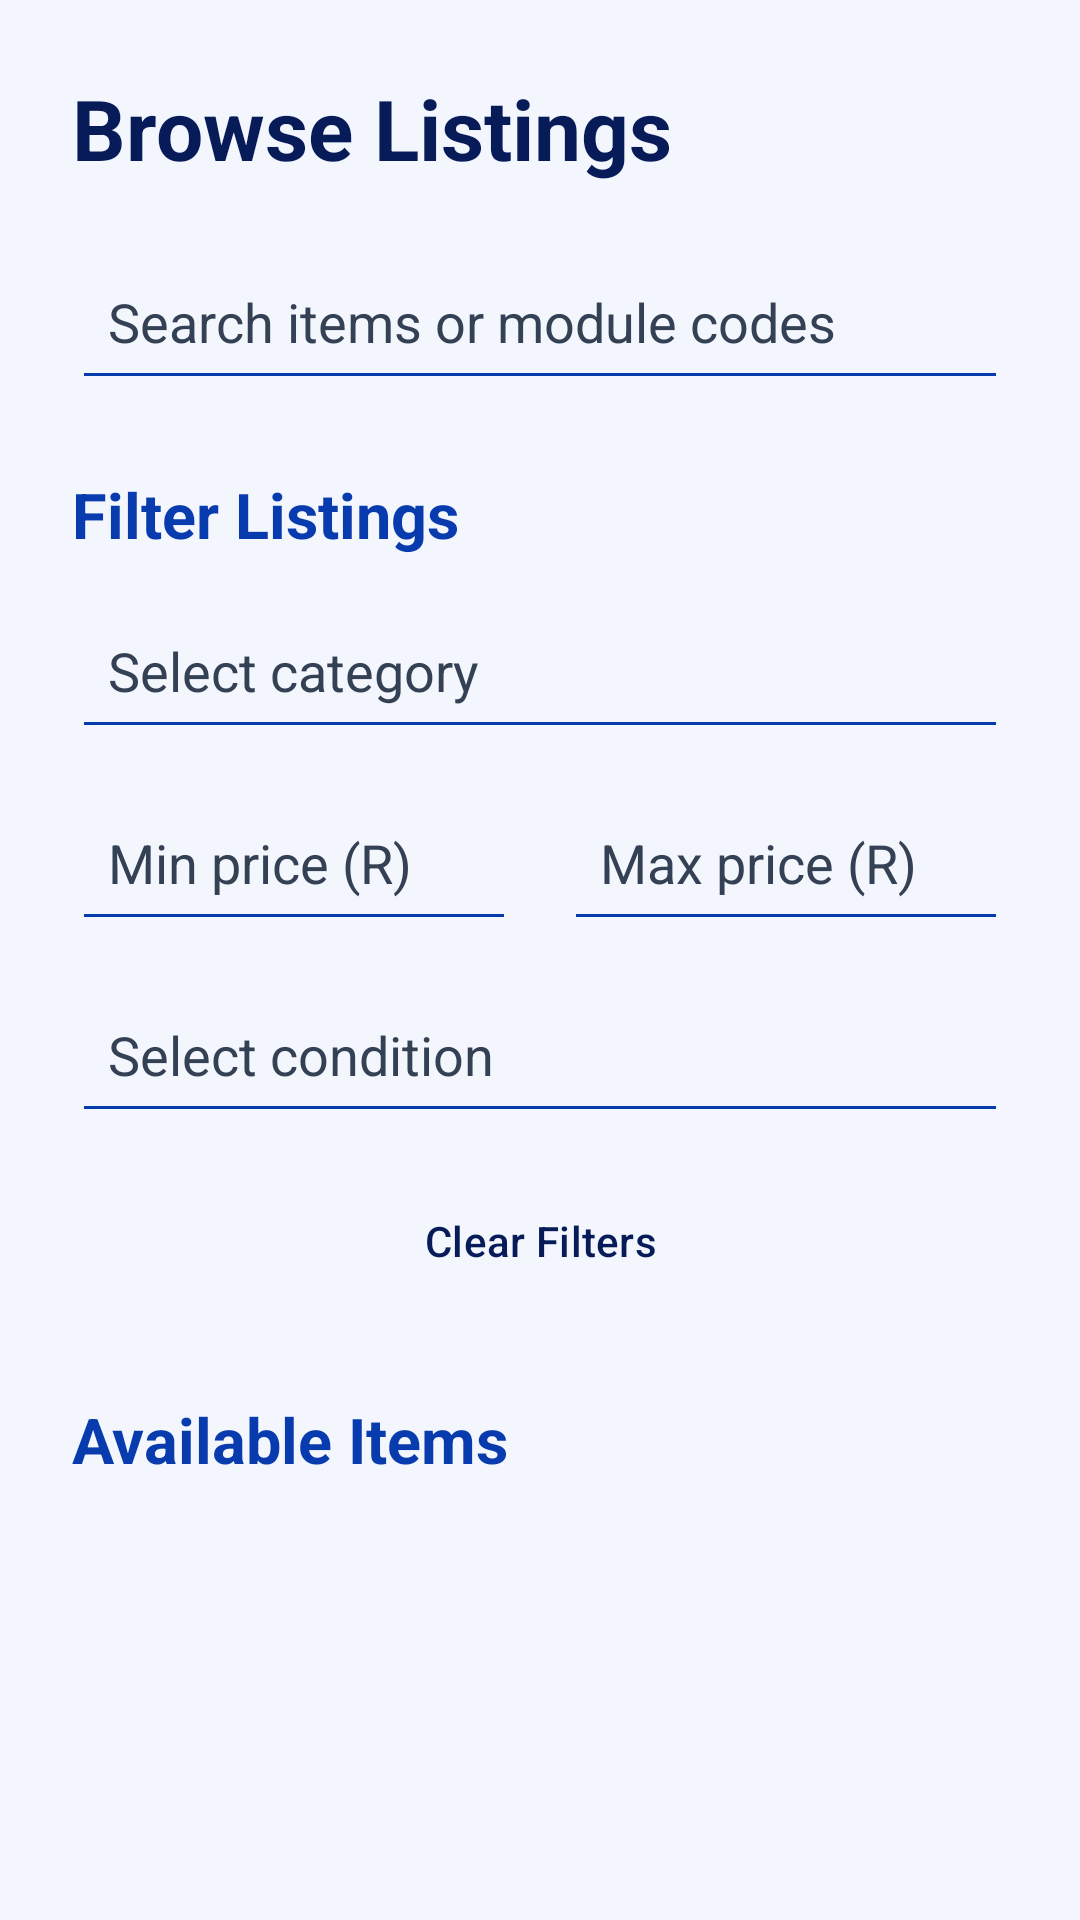

Produce the Android XML layout that renders to this screen, including the resource entries it uses.
<!-- AndroidManifest.xml: application theme Theme.StudentMarketplace -->
<!-- res/layout/fragment_browse_listings.xml -->
<?xml version="1.0" encoding="utf-8"?>
<ScrollView
    xmlns:android="http://schemas.android.com/apk/res/android"
    android:layout_width="match_parent"
    android:layout_height="match_parent"
    android:fillViewport="true"
    android:background="@color/background_light">

    
    <LinearLayout
        android:layout_width="match_parent"
        android:layout_height="wrap_content"
        android:orientation="vertical"
        android:padding="24dp">

        
        <TextView
            android:layout_width="match_parent"
            android:layout_height="wrap_content"
            android:text="Browse Listings"
            android:textColor="@color/brand_navy"
            android:textSize="28sp"
            android:textStyle="bold"
            android:layout_marginBottom="20dp" />

        
        <EditText
            android:id="@+id/etSearchListings"
            android:layout_width="match_parent"
            android:layout_height="wrap_content"
            android:minHeight="52dp"
            android:padding="12dp"
            android:backgroundTint="@color/brand_blue"
            android:hint="Search items or module codes"
            android:inputType="text"
            android:autofillHints="none"
            android:textColor="@color/text_primary"
            android:textColorHint="@color/text_secondary" />

        
        <TextView
            android:layout_width="match_parent"
            android:layout_height="wrap_content"
            android:text="Filter Listings"
            android:textColor="@color/brand_blue"
            android:textSize="21sp"
            android:textStyle="bold"
            android:layout_marginTop="24dp"
            android:layout_marginBottom="12dp" />

        
        <AutoCompleteTextView
            android:id="@+id/etFilterCategory"
            android:layout_width="match_parent"
            android:layout_height="wrap_content"
            android:minHeight="52dp"
            android:padding="12dp"
            android:hint="Select category"
            android:inputType="none"
            android:backgroundTint="@color/brand_blue"
            android:textColor="@color/text_primary" />

        
        <LinearLayout
            android:layout_width="match_parent"
            android:layout_height="wrap_content"
            android:orientation="horizontal"
            android:layout_marginTop="12dp">

            
            <EditText
                android:id="@+id/etMinPrice"
                android:layout_width="0dp"
                android:layout_height="wrap_content"
                android:layout_weight="1"
                android:minHeight="52dp"
                android:layout_marginEnd="8dp"
                android:padding="12dp"
                android:hint="Min price (R)"
                android:inputType="numberDecimal"
                android:backgroundTint="@color/brand_blue"
                android:textColor="@color/text_primary" />

            
            <EditText
                android:id="@+id/etMaxPrice"
                android:layout_width="0dp"
                android:layout_height="wrap_content"
                android:layout_weight="1"
                android:minHeight="52dp"
                android:layout_marginStart="8dp"
                android:padding="12dp"
                android:hint="Max price (R)"
                android:inputType="numberDecimal"
                android:backgroundTint="@color/brand_blue"
                android:textColor="@color/text_primary" />

        </LinearLayout>

        
        <AutoCompleteTextView
            android:id="@+id/etFilterCondition"
            android:layout_width="match_parent"
            android:layout_height="wrap_content"
            android:minHeight="52dp"
            android:layout_marginTop="12dp"
            android:padding="12dp"
            android:hint="Select condition"
            android:inputType="none"
            android:backgroundTint="@color/brand_blue"
            android:textColor="@color/text_primary" />

        
        <Button
            android:id="@+id/btnClearFilters"
            style="@style/StudentMarketplace.SecondaryButton"
            android:layout_width="match_parent"
            android:layout_height="wrap_content"
            android:minHeight="48dp"
            android:layout_marginTop="12dp"
            android:text="Clear Filters" />

        
        <TextView
            android:id="@+id/tvListingResults"
            android:layout_width="match_parent"
            android:layout_height="wrap_content"
            android:text="Available Items"
            android:textColor="@color/brand_blue"
            android:textSize="21sp"
            android:textStyle="bold"
            android:layout_marginTop="28dp"
            android:layout_marginBottom="12dp" />

        <TextView
            android:id="@+id/tvListingStatus"
            android:layout_width="match_parent"
            android:layout_height="wrap_content"
            android:visibility="gone"
            android:textColor="@color/text_secondary"
            android:textSize="16sp"
            android:padding="16dp" />

        <Button
            android:id="@+id/btnRetryListings"
            style="@style/StudentMarketplace.SecondaryButton"
            android:layout_width="match_parent"
            android:layout_height="wrap_content"
            android:visibility="gone"
            android:text="Retry" />

        <LinearLayout
            android:id="@+id/listingContainer"
            android:layout_width="match_parent"
            android:layout_height="wrap_content"
            android:orientation="vertical" />
    </LinearLayout>

</ScrollView>
<!-- resources referenced by this layout -->
<resources>
  <color name="background_light">#F3F6FC</color>
  <color name="brand_blue">#073BAE</color>
  <color name="brand_navy">#071B59</color>
  <color name="text_primary">#071B59</color>
  <color name="text_secondary">#344054</color>
  <style name="StudentMarketplace.SecondaryButton" parent="Widget.Material3.Button">
          <item name="backgroundTint">#FF9800</item>
          <item name="android:textColor">@color/brand_navy</item>
          <item name="cornerRadius">12dp</item>
      </style>
  <style name="Theme.StudentMarketplace" parent="Base.Theme.StudentMarketplace" />
  <style name="Base.Theme.StudentMarketplace" parent="Theme.Material3.DayNight.NoActionBar">
  
          <item name="colorPrimary">@color/brand_blue</item>
          <item name="colorOnPrimary">@color/brand_white</item>
          <item name="colorSecondary">#FF9800</item>
          <item name="colorOnSecondary">@color/brand_navy</item>
  
          <item name="android:colorBackground">@color/brand_white</item>
          <item name="android:textColorPrimary">@color/text_primary</item>
          
          <item name="android:textColorHint">@color/text_secondary</item>
          
          <item name="android:textColor">@color/text_primary</item>
  
          <item name="android:statusBarColor">@color/brand_navy</item>
          <item name="android:navigationBarColor">@color/brand_navy</item>
      </style>
  <color name="brand_white">#FFFFFF</color>
</resources>
